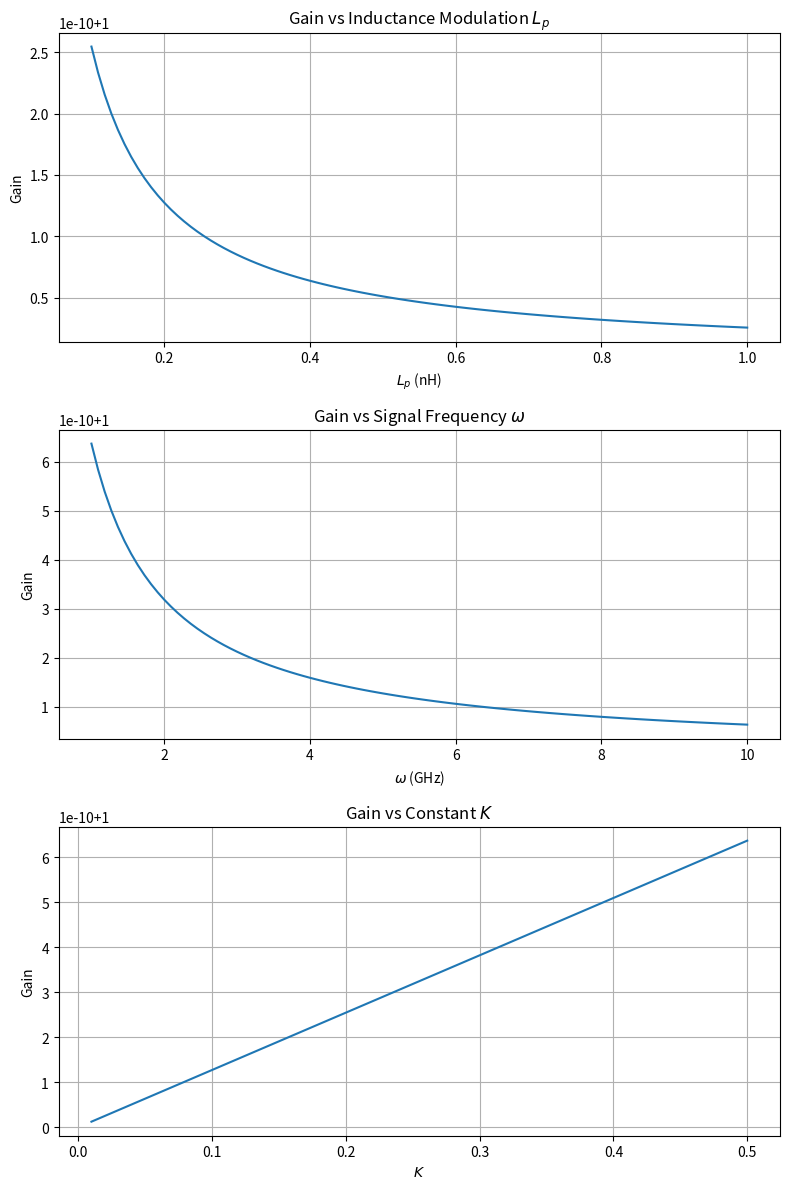

The script that saved this image:
import numpy as np
import matplotlib.pyplot as plt

# Gain calculation based on the formula
def gain(K, omega, Lp, L):
    numerator = (2 * K / omega + Lp / L)**2
    denominator = (2 * K / omega - Lp / L)**2
    return numerator / denominator

# Define constants (rough values from literature for superconducting circuits)
C = 1e-12  # Capacitance, in Farads
L0 = 1e-9  # Base inductance, in Henrys
Lp = 0.2e-9  # Modulated inductance, in Henrys
Z = 50  # Impedance, in Ohms
omega = 2 * np.pi * 5e9  # Signal frequency, 5 GHz
K = 0.1  # Some constant related to the system, arbitrary for now

# Average inductance (for simplicity, using base inductance L0)
L_avg = L0

# Define a range of values for Lp, omega, and K for analysis
Lp_values = np.linspace(0.1e-9, 1e-9, 100)  # Modulated inductance from 0.1nH to 1nH
omega_values = np.linspace(2 * np.pi * 1e9, 2 * np.pi * 10e9, 100)  # Frequency range from 1GHz to 10GHz
K_values = np.linspace(0.01, 0.5, 100)  # K values from 0.01 to 0.5

# Calculate gain for different Lp, omega, and K, while keeping other parameters fixed
gain_Lp = [gain(K, omega, Lp, L_avg) for Lp in Lp_values]
gain_omega = [gain(K, omega_val, Lp, L_avg) for omega_val in omega_values]
gain_K = [gain(K_val, omega, Lp, L_avg) for K_val in K_values]

# Plotting the results
fig, ax = plt.subplots(3, 1, figsize=(8, 12))

# Plot gain vs Lp
ax[0].plot(Lp_values * 1e9, gain_Lp, label=r'Gain vs $L_p$')
ax[0].set_xlabel(r'$L_p$ (nH)')
ax[0].set_ylabel('Gain')
ax[0].set_title('Gain vs Inductance Modulation $L_p$')
ax[0].grid(True)

# Plot gain vs omega
ax[1].plot(omega_values / (2 * np.pi * 1e9), gain_omega, label=r'Gain vs $\omega$')
ax[1].set_xlabel(r'$\omega$ (GHz)')
ax[1].set_ylabel('Gain')
ax[1].set_title('Gain vs Signal Frequency $\omega$')
ax[1].grid(True)

# Plot gain vs K
ax[2].plot(K_values, gain_K, label=r'Gain vs $K$')
ax[2].set_xlabel(r'$K$')
ax[2].set_ylabel('Gain')
ax[2].set_title('Gain vs Constant $K$')
ax[2].grid(True)

plt.tight_layout()
plt.show()
